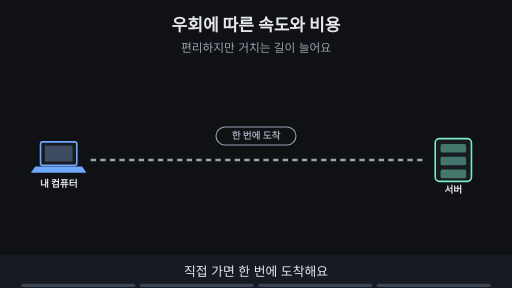
t = 0.00 s
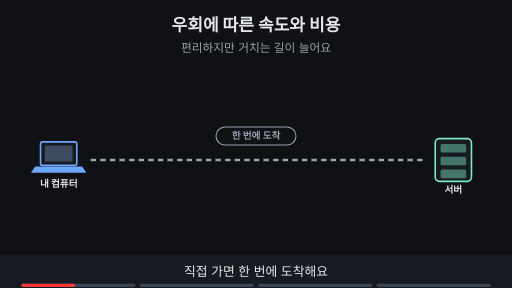
t = 1.88 s
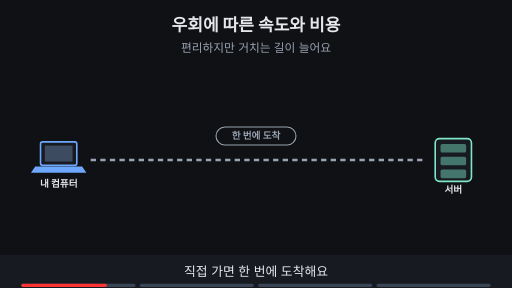
t = 3.00 s
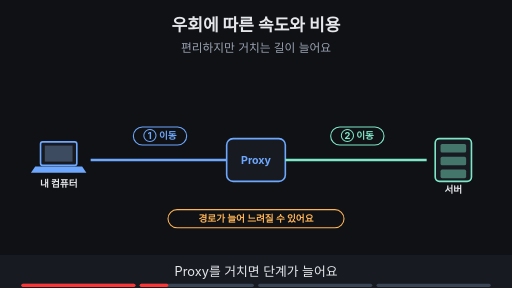
t = 5.00 s
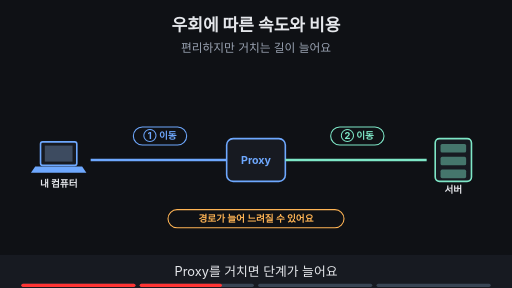
t = 6.88 s
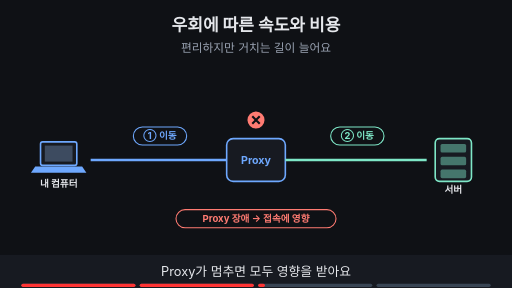
t = 8.24 s

The animated SVG that drew these frames (rendered in a browser with its animation timeline set to each time). Animation: 13 SMIL elements (animate=13); frames cover the first 8.24 s, repeats indefinitely.

<svg xmlns="http://www.w3.org/2000/svg" viewBox="0 0 960 540" width="960" height="540" font-family="-apple-system,'Apple SD Gothic Neo','Segoe UI',sans-serif">
<title>우회에 따른 속도와 비용</title>
<rect width="960" height="540" fill="#0f1115"/>
<text x="480" y="58" text-anchor="middle" font-size="32" font-weight="700" fill="#e6e8ec">우회에 따른 속도와 비용</text>
<text x="480" y="98" text-anchor="middle" font-size="22" fill="#9aa3b2">편리하지만 거치는 길이 늘어요</text>
<rect x="76" y="266" width="68" height="44" rx="4" fill="#171a21" stroke="#6ea8fe" stroke-width="3"/><rect x="84" y="273" width="52" height="30" fill="#3d4b60"/><polygon points="66,312 154,312 162,324 58,324" fill="#6ea8fe"/><text x="110" y="350" text-anchor="middle" font-size="18" font-weight="700" fill="#e6e8ec">내 컴퓨터</text><rect x="816" y="260" width="68" height="80" rx="8" fill="#171a21" stroke="#7ee7c7" stroke-width="3"/><rect x="826" y="270" width="48" height="16" rx="3" fill="#7ee7c7" fill-opacity="0.45"/><rect x="826" y="294" width="48" height="16" rx="3" fill="#7ee7c7" fill-opacity="0.45"/><rect x="826" y="318" width="48" height="16" rx="3" fill="#7ee7c7" fill-opacity="0.45"/><text x="850" y="362" text-anchor="middle" font-size="18" font-weight="700" fill="#e6e8ec">서버</text><g opacity="1"><animate attributeName="opacity" values="1;1;0;0" keyTimes="0;0.235;0.250;1" dur="16s" repeatCount="indefinite"/><line x1="170" y1="300" x2="800" y2="300" stroke="#9aa3b2" stroke-width="5" stroke-dasharray="10 8"/><rect x="405" y="238" width="150" height="34" rx="17" fill="#0f1115" stroke="#9aa3b2" stroke-width="2"/><text x="480" y="261.48" text-anchor="middle" font-size="18" font-weight="700" fill="#9aa3b2">한 번에 도착</text></g><g opacity="0"><animate attributeName="opacity" values="0;0;1;1" keyTimes="0;0.250;0.265;1" dur="16s" repeatCount="indefinite"/><rect x="425" y="260" width="110" height="80" rx="12" fill="#171a21" stroke="#6ea8fe" stroke-width="3"/><text x="480" y="308" text-anchor="middle" font-size="20" font-weight="700" fill="#6ea8fe">Proxy</text><line x1="170" y1="300" x2="425" y2="300" stroke="#6ea8fe" stroke-width="5"/><line x1="535" y1="300" x2="800" y2="300" stroke="#7ee7c7" stroke-width="5"/><rect x="250" y="238" width="100" height="34" rx="17" fill="#0f1115" stroke="#6ea8fe" stroke-width="2"/><text x="300" y="261.48" text-anchor="middle" font-size="18" font-weight="700" fill="#6ea8fe">① 이동</text><rect x="620" y="238" width="100" height="34" rx="17" fill="#0f1115" stroke="#7ee7c7" stroke-width="2"/><text x="670" y="261.48" text-anchor="middle" font-size="18" font-weight="700" fill="#7ee7c7">② 이동</text></g><g opacity="0"><animate attributeName="opacity" values="0;0;1;1;0;0" keyTimes="0;0.250;0.265;0.485;0.500;1" dur="16s" repeatCount="indefinite"/><rect x="315" y="393" width="330" height="34" rx="17" fill="#0f1115" stroke="#ffb454" stroke-width="2"/><text x="480" y="416.48" text-anchor="middle" font-size="18" font-weight="700" fill="#ffb454">경로가 늘어 느려질 수 있어요</text></g><g opacity="0"><animate attributeName="opacity" values="0;0;1;1;0;0" keyTimes="0;0.500;0.515;0.735;0.750;1" dur="16s" repeatCount="indefinite"/><circle cx="480" cy="225" r="16" fill="#ff7b72"/><path d="M473 218 l14 14 M487 218 l-14 14" stroke="#0f1115" stroke-width="4"/><rect x="330" y="393" width="300" height="34" rx="17" fill="#0f1115" stroke="#ff7b72" stroke-width="2"/><text x="480" y="416.48" text-anchor="middle" font-size="18" font-weight="700" fill="#ff7b72">Proxy 장애 → 접속에 영향</text></g><g opacity="0"><animate attributeName="opacity" values="0;0;1;1" keyTimes="0;0.750;0.765;1" dur="16s" repeatCount="indefinite"/><circle cx="480" cy="225" r="16" fill="#7ee7c7"/><path d="M472 225 l6 6 l11 -12" fill="none" stroke="#0f1115" stroke-width="4"/><rect x="320" y="393" width="320" height="34" rx="17" fill="#0f1115" stroke="#7ee7c7" stroke-width="2"/><text x="480" y="416.48" text-anchor="middle" font-size="18" font-weight="700" fill="#7ee7c7">가깝고 캐시하면 도움이 돼요</text></g>
<rect x="0" y="478" width="960" height="62" fill="#171a21"/>
<g opacity="1"><animate attributeName="opacity" values="1;1;0;0" keyTimes="0;0.235;0.250;1" dur="16s" repeatCount="indefinite"/><text x="480" y="518" text-anchor="middle" font-size="24" fill="#e6e8ec">직접 가면 한 번에 도착해요</text></g>
<g opacity="0"><animate attributeName="opacity" values="0;0;1;1;0;0" keyTimes="0;0.250;0.265;0.485;0.500;1" dur="16s" repeatCount="indefinite"/><text x="480" y="518" text-anchor="middle" font-size="24" fill="#e6e8ec">Proxy를 거치면 단계가 늘어요</text></g>
<g opacity="0"><animate attributeName="opacity" values="0;0;1;1;0;0" keyTimes="0;0.500;0.515;0.735;0.750;1" dur="16s" repeatCount="indefinite"/><text x="480" y="518" text-anchor="middle" font-size="24" fill="#e6e8ec">Proxy가 멈추면 모두 영향을 받아요</text></g>
<g opacity="0"><animate attributeName="opacity" values="0;0;1;1" keyTimes="0;0.750;0.765;1" dur="16s" repeatCount="indefinite"/><text x="480" y="518" text-anchor="middle" font-size="24" fill="#e6e8ec">잘 두면 오히려 도움이 될 수도 있어요</text></g>

<g aria-label="재생 진행 막대" data-stage-count="4"><g class="progress-segment" data-stage="1"><rect x="40" y="532" width="214" height="6" rx="3" fill="#394554"/><rect x="40" y="532" width="0" height="6" rx="3" fill="#ff3434"><animate attributeName="width" values="0;214;214" keyTimes="0;0.250000;1" dur="16s" repeatCount="indefinite"/></rect></g><g class="progress-segment" data-stage="2"><rect x="262" y="532" width="214" height="6" rx="3" fill="#394554"/><rect x="262" y="532" width="0" height="6" rx="3" fill="#ff3434"><animate attributeName="width" values="0;0;214;214" keyTimes="0;0.250000;0.500000;1" dur="16s" repeatCount="indefinite"/></rect></g><g class="progress-segment" data-stage="3"><rect x="484" y="532" width="214" height="6" rx="3" fill="#394554"/><rect x="484" y="532" width="0" height="6" rx="3" fill="#ff3434"><animate attributeName="width" values="0;0;214;214" keyTimes="0;0.500000;0.750000;1" dur="16s" repeatCount="indefinite"/></rect></g><g class="progress-segment" data-stage="4"><rect x="706" y="532" width="214" height="6" rx="3" fill="#394554"/><rect x="706" y="532" width="0" height="6" rx="3" fill="#ff3434"><animate attributeName="width" values="0;0;214" keyTimes="0;0.750000;1" dur="16s" repeatCount="indefinite"/></rect></g></g></svg>
